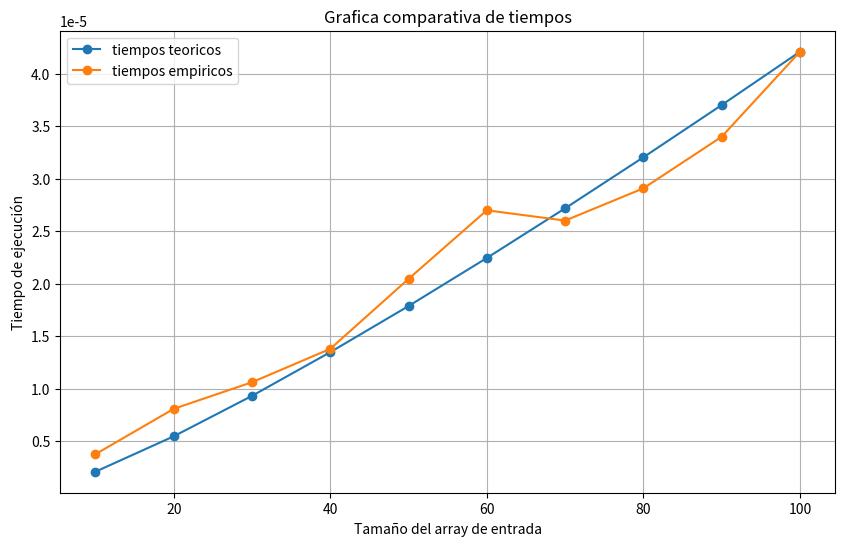

Recreate this plot in Python.
import time
import random
import matplotlib.pyplot as plt
import numpy as np


def funcion_ordenacion_uno(arr):
    n = len(arr)

    for i in range(0, n):
        for j in range(0, n-i-1):
            if arr[j] > arr[j + 1]:
                arr[j], arr[j + 1] = arr[j + 1], arr[j]
    return arr


def funcion_ordenancion_dos(arr):

    n = len(arr)

    if n < 2:
        return arr
    
    pivote = arr[0]
    izquierda = []
    derecha = []

    for i in range(1, n - 1):
        if arr[i] <= pivote:
            izquierda.append(arr[i])
        else:
            derecha.append(arr[i])
        
    return funcion_ordenancion_dos(izquierda) + [pivote] + funcion_ordenancion_dos(derecha)


def medir_tiempo_algoritmo(algoritmo, datos):
    """
    Mide el tiempo de ejecución de un algoritmo
    """
    inicio = time.perf_counter()
    algoritmo(datos.copy())
    fin = time.perf_counter()
    return fin - inicio


def ejecutar_pruebas_empiricas(tamaños, num_repeticiones=10000):

    tiempos_promedios = []

    for t in tamaños:
        tiempos = []
        for _ in range(num_repeticiones):
            tiempos.append(medir_tiempo_algoritmo(funcion_ordenancion_dos,np.random.randint(1,1000,t)))
        promedio = np.mean(tiempos)
        tiempos_promedios.append(promedio)
        print(f"Para tamanyo: {t}, tiempo: {promedio * 1000:.3f} milisegundos")
        tiempos.clear()
    
    return tiempos_promedios

def generar_graficas(tamaños, tiempos_empiricos):
    

    constante = (tiempos_empiricos[-1]) / (tamaños[-1] * np.log2(tamaños[-1]))

    

    tiempos_teoricos = tamaños * np.log2(tamaños) * constante


    print(f"Valor de correlacion entre empirico y teorico n^2 = {np.corrcoef(tiempos_teoricos, tiempos_empiricos)[0,1]:.8f}")
    
    plt.figure(figsize=(10, 6))

    plt.plot(tamaños, tiempos_teoricos, '-o', label="tiempos teoricos")
    plt.plot(tamaños, tiempos_empiricos, '-o', label="tiempos empiricos")

    plt.xlabel("Tamaño del array de entrada")
    plt.ylabel("Tiempo de ejecución")

    plt.title("Grafica comparativa de tiempos")

    plt.grid()

    plt.legend()

    plt.savefig("analisis_complejidad_burbuja.pdf")

    plt.show()


def main():

    tamaños = np.arange(10,110,10)
    tiempos_empiricos = ejecutar_pruebas_empiricas(tamaños)
    generar_graficas(tamaños, tiempos_empiricos)
    

if __name__ == "__main__":
    main()


